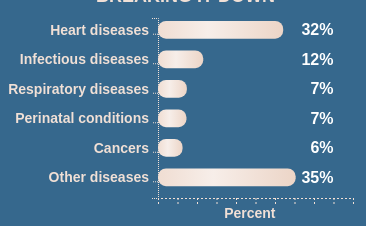
D3 v4 page, settled after 360 driven frames (6 s of simulated time); the page loaded 1 data file(s).



    var margin = {
        top: 10,
        right: 10,
        bottom: 20,
        left: 150
      };

    var width = 355 - margin.left - margin.right;
    var height = 210 - margin.top - margin.bottom;

    var svg = d3.select("body").append("svg")
        .attr("width", width + margin.left + margin.right)
        .attr("height", height + margin.top + margin.bottom)
      .append("g")
        .attr("transform", "translate(" + margin.left + "," + margin.top + ")");

    var x = d3.scaleLinear()
              .range([0, width]);

    var y = d3.scaleBand()
              .range([0, height]);

    var xAxis = d3.axisBottom(x)
        .ticks(10);

        var yAxis = d3.axisLeft(y);

    var defs = svg.append("defs");

        var linearGradient = defs.append("linearGradient")
                      .attr("id", "gradient")
                      .attr("x1", "0%")
                      .attr("y1", "0%")
                      .attr("x2", "100%")
                      .attr("y2", "0%")
                      .attr("spreadMethod", "reflect");

        var colours = ["#F7eee9", "#f1e0d6", "#ebd2c3", "#e4c3b0"]

    d3.csv("data_files/explanation.csv", type, function(error, data) {
      if (error) throw error;

//      x.domain([0, d3.max(data, function(d) { return d.Percent; })]);


      x.domain([0, 50]);

      y.domain(data.map(function(d) { return d.Category; }))
        .paddingInner(0.1)
        .paddingOuter(0.1);

      var xAxiscalled =     svg.append("g")
                            //.attr("class", "x axis")
                            .attr("transform", "translate(0," + height + ")")
                            .call(xAxis)
                            .attr("stroke-dasharray", "2,2")
                            .attr("class","explanation");

      xAxiscalled
        .selectAll("text")  
            .attr("class", "tick")
            .style("opacity", "0")
//            .style("text-anchor", "end")
//            .attr("dx", "0.5em")
//            .attr("dy", "0.7em")
;


xAxiscalled
          .append("text")
          .attr("class", "explanation")
          .attr("transform", "translate(" + width/2 + ",0)")
          .attr("y", 20)
          .attr("dx", 20)
          .style("font-weight","bold")
          .text("Percent");


      svg.append("g")
          //.attr("class", "y axis")
          .call(yAxis)
          .attr("stroke-dasharray", "1,1")
          .selectAll("text")  
            .attr("class", "explanation")
            .style("text-anchor", "end")
            .style("font-weight","bold")
            .style("opacity","1")
            .attr("dy",".05em");
/*
        svg
          .append("text")
          .attr("class", "explanation")
          .attr("transform", "translate(" + 5 + ",20)")
          .style("text-anchor", "start")
          .style("font-weight","bold")
          .text("Disease category");
*/
                  linearGradient
          .selectAll(".stop")
          .data(colours)
          .enter()
          .append("stop")
          .attr("offset", function(d,i) { return i/(colours.length-1); })   
          .attr("stop-color", function(d) { return d; });

        linearGradient.append("animate")
          .attr("attributeName","x1")
          .attr("values","0%;200%")
          .attr("dur","5s")
          .attr("repeatCount","indefinite");

        linearGradient.append("animate")
          .attr("attributeName","x2")
          .attr("values","100%;300%")
          .attr("dur","5s")
          .attr("repeatCount","indefinite");

          var bar_enter = svg.selectAll(".bar")
                          .data(data)
                          .enter()
        
        bar_enter
          .append("rect")
          .attr("class", "bar")
          .transition()
            .duration(1500)
            .delay(function (d, i) {
                return i * 400;
            })
            .attr("x", function(d) { return x(0); })
            .attr("height", y.bandwidth()/1.5 )
            .attr("y", function(d) { return y(d.Category); })
            .attr("width", function(d) { return x(d.Percent); });
     
      bar_enter
            .append("text")
            .transition()
              .text(function(d) { return d3.format(".0f")(d.Percent) + "%"; })
              .duration(3000)
              .delay(function (d, i) {
                  return i * 600;
              })
              //.attr("x", function(d) { return x(50 - (d.Percent/2));  })
              .attr("x", function(d) { return x(45);  })
              .attr("y", function(d) { return y(d.Category) + y.bandwidth()/2; })
              .attr("dy", ".05em")
              .attr("class", "pop2")
//              .remove()
;
    
    /*
      svg
              .append("line")
              .style("stroke", "black")
              .attr("x1", 0)
              .attr("y1", 0)
              .attr("x2", 10)
              .attr("y2", 10);
    */

    });

    function type(d) {
      d.Percent = +d.Percent;
      return d;
    }

d3
  .select("body")
  .append("p")
  .style("margin-top","5px")
  .style("margin-bottom","10px")
  .style("opacity","0")
  .transition()
    .delay(4000)
    .duration(3000)
    .style("opacity","1")
    .text("If we look at the most recent government data (from 2014) on the causes of death among Indian women, we see above that diseases of the heart and blood vessels are the biggest factor, causing 32% of deaths. Infectious and parasitic diseases are the second-largest contributor with 12%.")

d3.select("body")
  .append("p")
  .style("margin-top","0px")
  .style("opacity","0")
  .transition()
    .delay(6000)
    .duration(3000)
    .style("opacity","1")
    .text("Note that this data is based on the 399,535 deaths of women in 2014 where the cause of death was medically certified. This is just a fraction of all deaths registered in the country, but it is still useful in learning which diseases affect female health most in India. Next, we take a look at how these diseases vary as a cause of death for different age groups.");

d3.xml("svg_graphics/shadow.svg").mimeType("image/svg+xml").get(function(error, xml) {
  if (error) throw error;
  document.body.appendChild(xml.documentElement);
});
//code below from https://bl.ocks.org/mbostock/1014829

var wrapper_div = d3
                    .select("body")
                    .append("div")
                    .attr("class","wrapper")

 l_arrow = wrapper_div
                .append("div")
                .attr("class","left_arrow");

 h_button = wrapper_div
                .append("div")
                .attr("class","home_button");


 r_arrow = wrapper_div
                .append("div")
                .attr("class","right_arrow");

//the code for embedding an svg came from http://stackoverflow.com/questions/21209549/embed-and-refer-to-an-external-svg-via-d3-and-or-javascript

d3.xml("svg_graphics/fin_left_4.svg", function(error, xml) {
        if (error) {console.log(error); return;}
  
  l_arrow
        .node()
        .appendChild(xml.documentElement);

  d3
    .select("#path210")
    .attr("class","buttons_explanation shadow")
    .on("click", function(){
      d3.select(this).classed('shadow', false);
      window.open("homepage.html","_self",false);
        
    });  

});

d3.xml("svg_graphics/home_4.svg", function(error, xml) {
        if (error) {console.log(error); return;}

    
  h_button.node().appendChild(xml.documentElement);

    d3
      .select("#path4")
      .attr("class","buttons_explanation shadow")
      .on("click", function(){
        d3.select(this).classed('shadow', false);
        window.open("homepage.html","_self",false);
        });  
});

d3.xml("svg_graphics/fin_right_4.svg", function(error, xml) {
        if (error) {console.log(error); return;}
  
  r_arrow
        .node()
        .appendChild(xml.documentElement);

  d3
    .select("#path211")
    .attr("class","buttons_explanation shadow")
    .on("click", function(){
      d3.select(this).classed('shadow', false);
      window.open("circulatory.html","_self",false);
        
    });  

});


### data: data_files/explanation.csv
Category, Percent
Heart diseases, 32.1
Infectious diseases, 11.6
Respiratory diseases, 7.4
Perinatal conditions, 7.3
Cancers, 6.3
Other diseases, 35.3